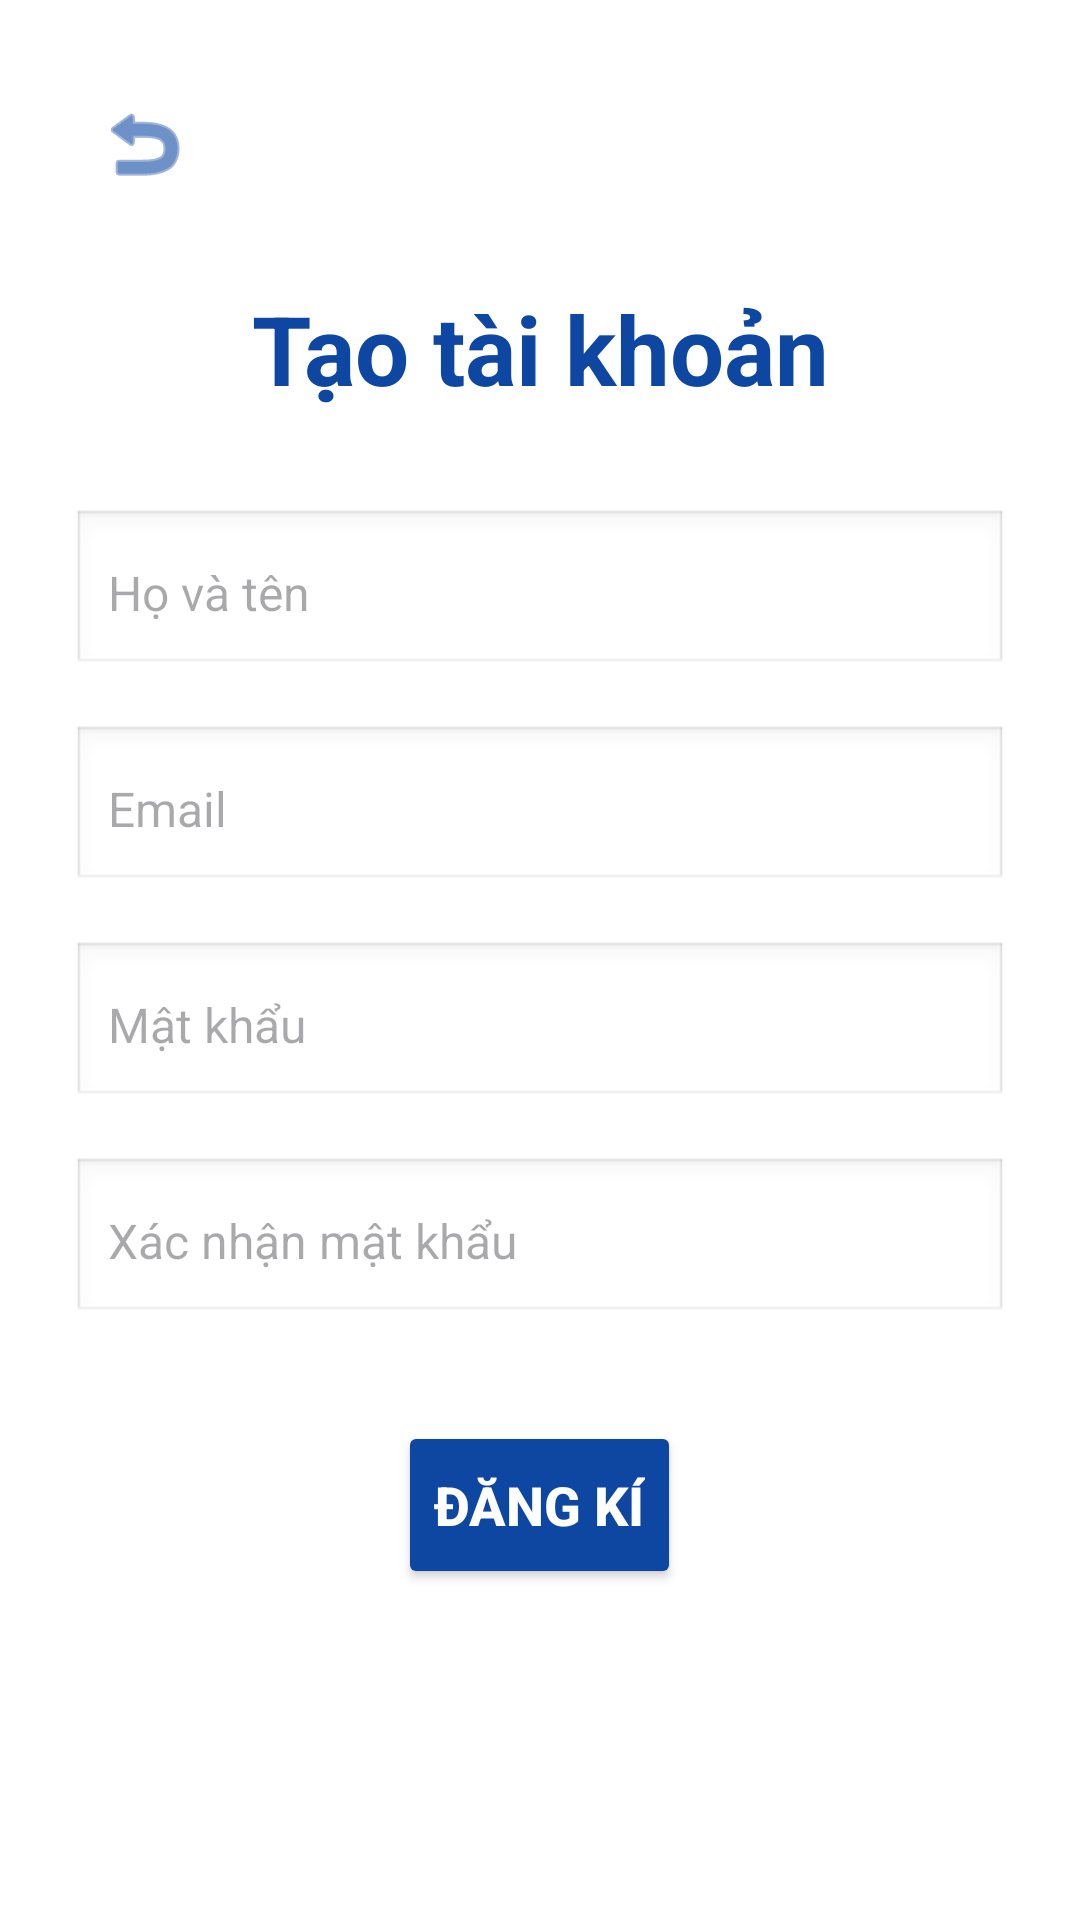

Write the Android layout XML for this screen, with the resource values it uses.
<!-- AndroidManifest.xml: application theme Theme.VCloset -->
<!-- res/layout/register.xml -->
<?xml version="1.0" encoding="utf-8"?>
<androidx.constraintlayout.widget.ConstraintLayout
    xmlns:android="http://schemas.android.com/apk/res/android"
    xmlns:app="http://schemas.android.com/apk/res-auto"
    android:layout_width="match_parent"
    android:layout_height="match_parent"
    android:background="@color/white"
    android:padding="24dp">

    <ImageButton
        android:id="@+id/btn_back"
        android:layout_width="48dp"
        android:layout_height="48dp"
        android:background="?attr/selectableItemBackgroundBorderless"
        android:src="@android:drawable/ic_menu_revert"
        android:contentDescription="Back"
        app:layout_constraintStart_toStartOf="parent"
        app:layout_constraintTop_toTopOf="parent"
        app:tint="@color/blue_dark" />

    <LinearLayout
        android:layout_width="0dp"
        android:layout_height="wrap_content"
        android:orientation="vertical"
        app:layout_constraintBottom_toBottomOf="parent"
        app:layout_constraintEnd_toEndOf="parent"
        app:layout_constraintStart_toStartOf="parent"
        app:layout_constraintTop_toTopOf="parent">

        <TextView
            android:layout_width="match_parent"
            android:layout_height="wrap_content"
            android:layout_marginBottom="32dp"
            android:text="Tạo tài khoản"
            android:textAlignment="center"
            android:textColor="@color/blue_dark"
            android:textSize="32sp"
            android:textStyle="bold" />

        <EditText
            android:id="@+id/edtUsername"
            android:layout_width="match_parent"
            android:layout_height="56dp"
            android:hint="Họ và tên"
            android:inputType="textPersonName"
            android:textColor="@color/black"
            android:textSize="16sp"
            android:padding="12dp"
            android:background="@android:drawable/edit_text"
            android:layout_marginBottom="16dp"/>

        <EditText
            android:id="@+id/edtUserEmail"
            android:layout_width="match_parent"
            android:layout_height="56dp"
            android:hint="Email"
            android:inputType="textEmailAddress"
            android:textColor="@color/black"
            android:textSize="16sp"
            android:padding="12dp"
            android:background="@android:drawable/edit_text"
            android:layout_marginBottom="16dp"/>
        <EditText
            android:id="@+id/edtUserPassword"
            android:layout_width="match_parent"
            android:layout_height="56dp"
            android:hint="Mật khẩu"
            android:inputType="textPassword"
            android:textColor="@color/black"
            android:textSize="16sp"
            android:padding="12dp"
            android:background="@android:drawable/edit_text"
            android:layout_marginBottom="16dp"/>

        <EditText
            android:id="@+id/edtUserConfirmPassword"
            android:layout_width="match_parent"
            android:layout_height="56dp"
            android:hint="Xác nhận mật khẩu"
            android:inputType="textPassword"
            android:textColor="@color/black"
            android:textSize="16sp"
            android:padding="12dp"
            android:background="@android:drawable/edit_text"
            android:layout_marginBottom="32dp"/>

        <Button
            android:id="@+id/btnRegister"
            android:layout_width="wrap_content"
            android:layout_height="56dp"
            android:layout_marginBottom="16dp"
            android:layout_gravity="center"
            android:text="Đăng kí"
            android:textColor="@color/white"
            android:textSize="18sp"
            android:textStyle="bold"
            android:backgroundTint="@color/blue_dark"
            app:cornerRadius="8dp" />



    </LinearLayout>
</androidx.constraintlayout.widget.ConstraintLayout>
<!-- resources referenced by this layout -->
<resources>
  <color name="black">#FF000000</color>
  <color name="blue_dark">#FF0D47A1</color>
  <color name="white">#FFFFFFFF</color>
  <style name="Theme.VCloset" parent="Base.Theme.VCloset" />
  <style name="Base.Theme.VCloset" parent="Theme.Material3.DayNight.NoActionBar">
          
          
      </style>
</resources>
